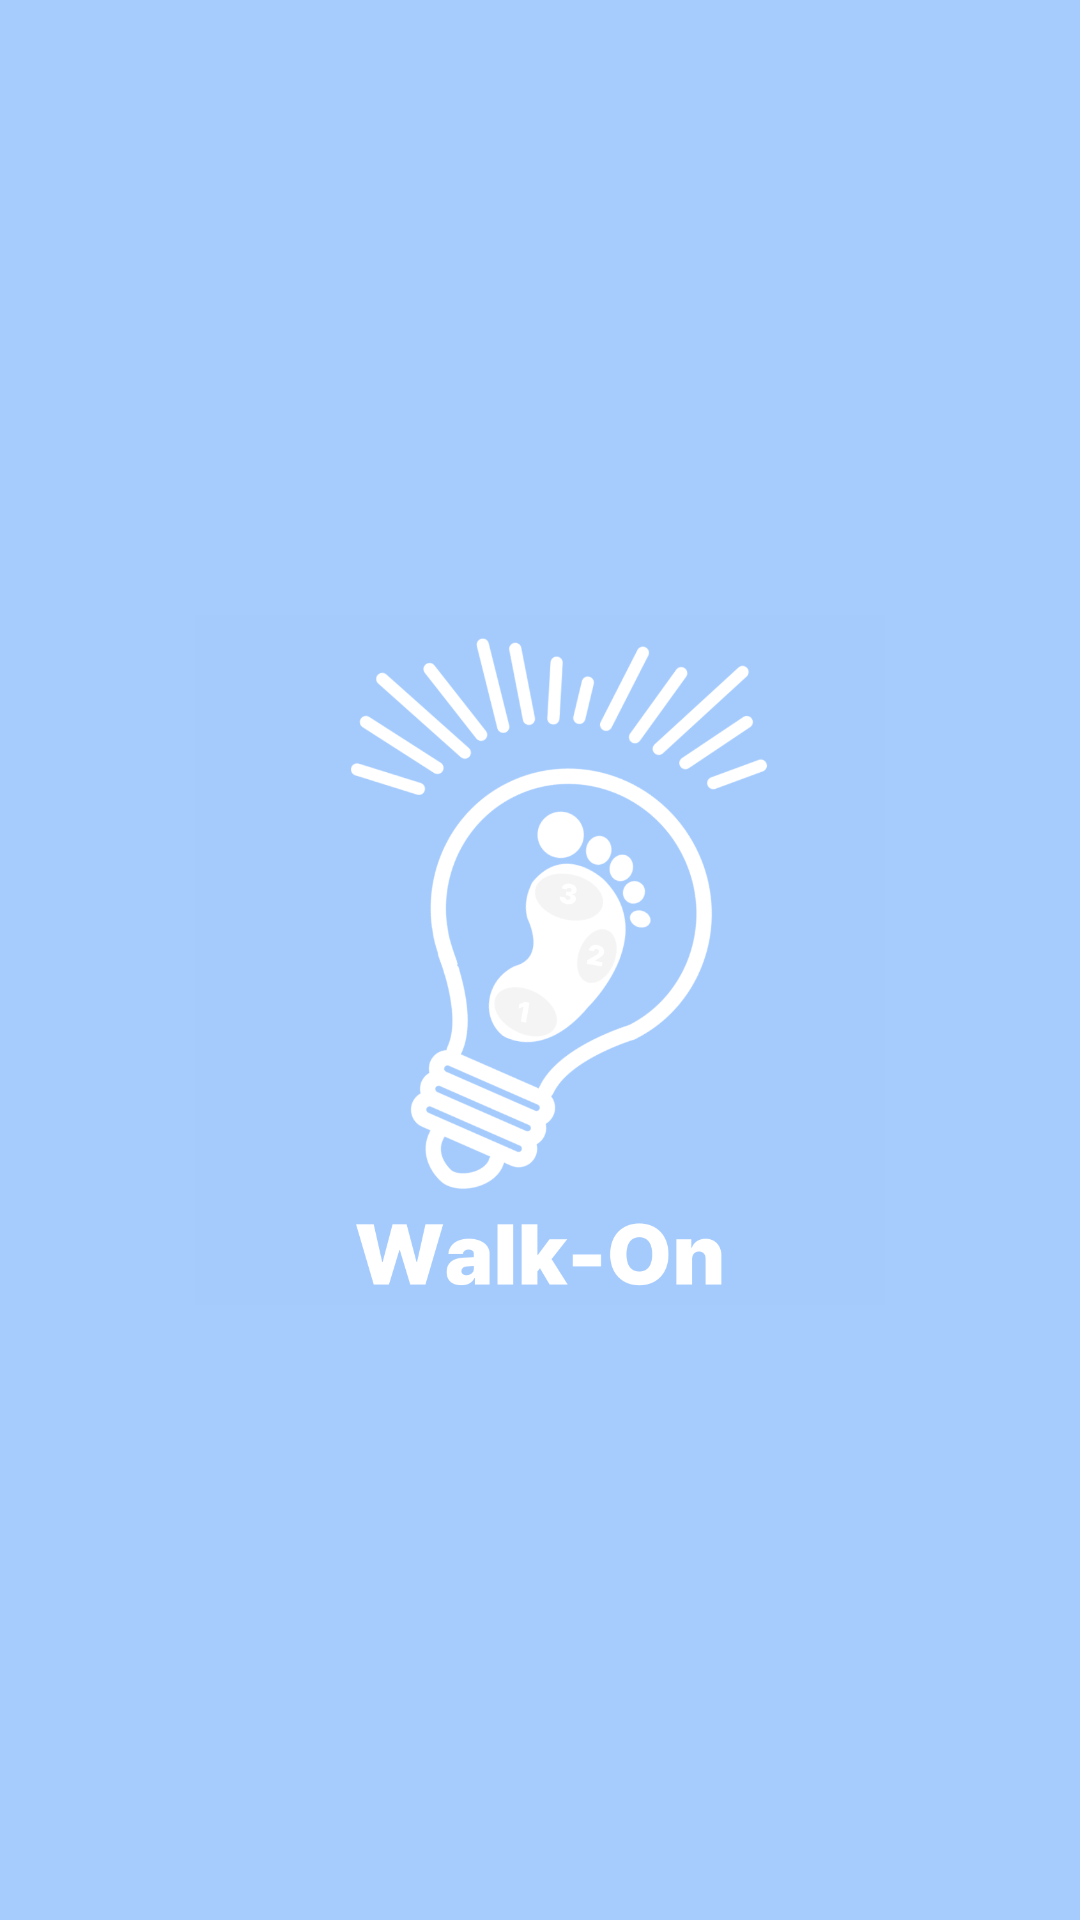

Reconstruct the res/layout file that produces this screen, plus the resources it refers to.
<!-- AndroidManifest.xml: application theme Theme.WalkOn -->
<!-- res/layout/activity_spalsh.xml -->
<?xml version="1.0" encoding="utf-8"?>
<RelativeLayout xmlns:android="http://schemas.android.com/apk/res/android"
    android:layout_width="match_parent"
    android:layout_height="match_parent"
    android:background="@color/walkoncolor">

    <ImageView
        android:id="@+id/splash_image"
        android:layout_width="230dp"
        android:layout_height="230dp"
        android:src="@drawable/ic_walkon"
        android:layout_centerInParent="true" />

</RelativeLayout>
<!-- resources referenced by this layout -->
<resources>
  <color name="walkoncolor">#a6ccfd</color>
  <!-- drawable ic_walkon: png bitmap (drawable, 48528 bytes) -->
  <style name="Theme.WalkOn" parent="Theme.MaterialComponents.DayNight.NoActionBar">
          <item name="colorPrimary">@color/white</item>
          <item name="android:fontFamily">@font/pretendard</item>
          <item name="android:windowActionBar">false</item> 
          <item name="android:windowNoTitle">true</item> 
          <item name="android:statusBarColor">@color/walkoncolor</item>
  
          
          <item name="materialButtonStyle">@style/Widget.AppCompat.Button</item>
      </style>
  <color name="white">#FFFFFFFF</color>
</resources>
